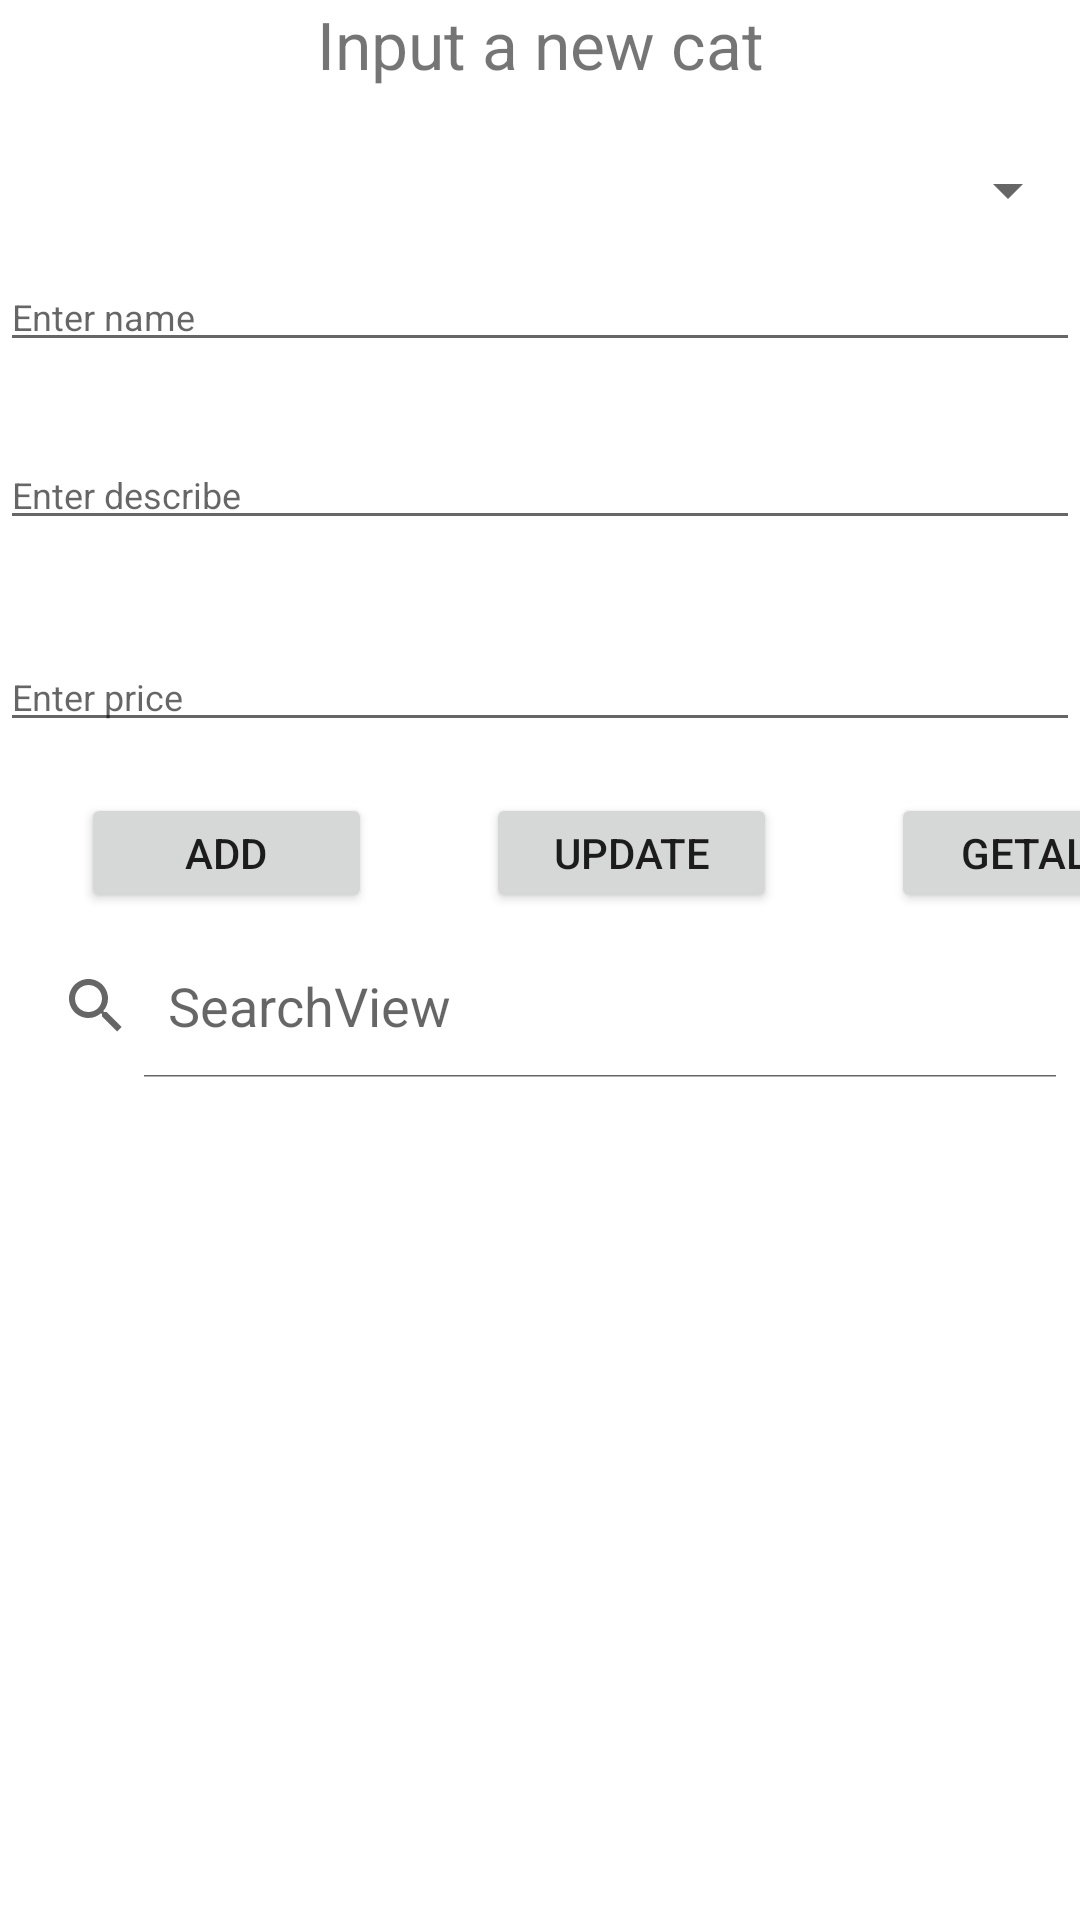

Produce the Android XML layout that renders to this screen, including the resource entries it uses.
<!-- AndroidManifest.xml: application theme Theme.Hoc4 -->
<!-- res/layout/activity_main.xml -->
<?xml version="1.0" encoding="utf-8"?>
<LinearLayout xmlns:android="http://schemas.android.com/apk/res/android"
    xmlns:app="http://schemas.android.com/apk/res-auto"
    xmlns:tools="http://schemas.android.com/tools"
    android:layout_width="match_parent"
    android:layout_height="match_parent"
    android:orientation="vertical"
    tools:context=".MainActivity">

    <TextView
        android:layout_width="match_parent"
        android:layout_height="wrap_content"
        android:text="Input a new cat"
        android:textSize="22dp"
        android:gravity="center"
        />
        <Spinner
            android:id="@+id/img"
            android:layout_marginTop="22dp"
            android:layout_width="match_parent"
            android:layout_height="wrap_content"/>
    <EditText
        android:id="@+id/name"
        android:hint="Enter name"
        android:textSize="12dp"
        android:layout_marginTop="12dp"
        android:layout_width="match_parent"
        android:layout_height="wrap_content"/>
    <EditText
        android:id="@+id/describe"
        android:hint="Enter describe"
        android:textSize="12dp"
        android:layout_marginTop="26dp"
        android:layout_width="match_parent"
        android:layout_height="wrap_content"/>
    <EditText
        android:id="@+id/price"
        android:hint="Enter price"
        android:textSize="12dp"
        android:layout_marginTop="34dp"
        android:layout_width="match_parent"
        android:layout_height="wrap_content"/>
    <LinearLayout
        android:orientation="horizontal"
        android:layout_width="match_parent"
        android:layout_height="wrap_content">
        <Button
            android:id="@+id/btAdd"
            android:text="Add"
            android:textSize="14dp"
            android:layout_marginTop="17dp"
            android:layout_marginLeft="27dp"
            android:layout_width="97dp"
            android:layout_height="40dp"/>
        <Button
            android:id="@+id/btUpdate"
            android:text="Update"
            android:textSize="14dp"
            android:layout_marginTop="17dp"
            android:layout_marginLeft="38dp"
            android:layout_width="97dp"
            android:layout_height="40dp"/>
        <Button
            android:id="@+id/btSearch"
            android:text="GetAll"
            android:textSize="14dp"
            android:layout_marginTop="17dp"
            android:layout_marginLeft="38dp"
            android:layout_width="97dp"
            android:layout_height="40dp"/>
    </LinearLayout>
    <SearchView
        android:id="@+id/search"
        android:queryHint="SearchView"
        android:layout_marginTop="7dp"
        android:iconifiedByDefault="false"
        android:layout_height="wrap_content"
        android:layout_width="match_parent"/>
    <androidx.recyclerview.widget.RecyclerView
        android:id="@+id/recycleView"
        android:layout_marginTop="13dp"
        android:layout_width="match_parent"
        android:layout_height="wrap_content"/>
</LinearLayout>
<!-- resources referenced by this layout -->
<resources>
  <style name="Theme.Hoc4" parent="Theme.MaterialComponents.DayNight.DarkActionBar">
          
          <item name="colorPrimary">@color/purple_500</item>
          <item name="colorPrimaryVariant">@color/purple_700</item>
          <item name="colorOnPrimary">@color/white</item>
          
          <item name="colorSecondary">@color/teal_200</item>
          <item name="colorSecondaryVariant">@color/teal_700</item>
          <item name="colorOnSecondary">@color/black</item>
          
          <item name="android:statusBarColor">?attr/colorPrimaryVariant</item>
          
      </style>
  <!-- not gathered from this repository: default colours our renderer supplied (Android Studio template values) -->
  <color name="purple_500">#FF6200EE</color>
  <color name="purple_700">#FF3700B3</color>
  <color name="teal_200">#FF03DAC5</color>
  <color name="teal_700">#FF018786</color>
  <color name="black">#FF000000</color>
  <color name="white">#FFFFFFFF</color>
</resources>
